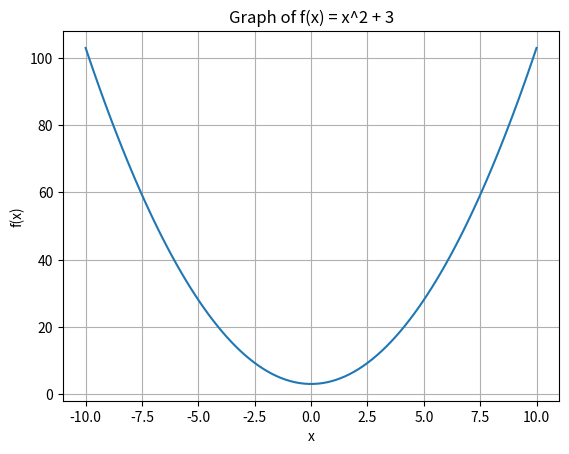

The matplotlib source for this figure:
# Plotting and Visualizing a Nonlinear Function
#f(x) = x^2 + 3
#Plot the graph of this function using Python. Choose a suitable range of x values (for example, from -10 to 10).
#Observe the shape of the graph. 
#Identify the minimum point of the function by looking at the graph.

import matplotlib.pyplot as plt
import numpy as np

x = np.linspace(-10, 10, 100)
y = x**2 + 3

plt.plot(x, y)
plt.title("Graph of f(x) = x^2 + 3")
plt.xlabel("x")
plt.ylabel("f(x)")
plt.grid()
plt.show()